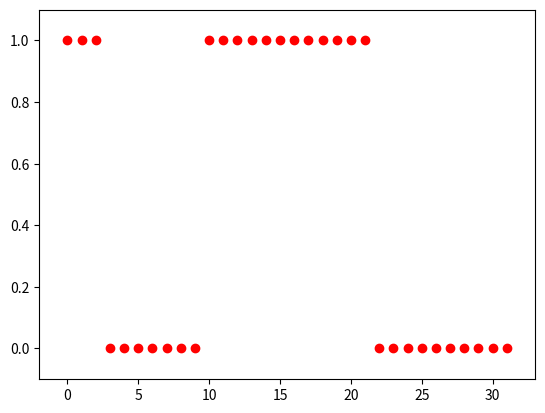

The matplotlib source for this figure:
import random
import math

def initialize_list(array_size=32, randseed=8675309):
    '''
    This function optionally takes in an array size and random seed
    and returns the initial neighborhood that we're going to start 
    from - a string of zeros and ones.  If no arguments are given, it
    defaults to the values specified.
    '''

    random.seed(randseed)
    
    initial_list = []

    for i in range(array_size):
        initial_list.append(random.randint(0,1))

    return initial_list

def is_happy(my_list, my_value, my_index):
    '''
    This function assumes that my_list has a value (my_value)
    popped out of it already, and checkes to see if my_value
    would be happy in my_list at index my_index.  It returns
    'True' if happy and 'False' if unhappy under those circumstances.
    '''

    # do some error-checking (is the index within the allowed range?)
    if my_index < 0 or my_index > len(my_list):
        print("you've made an indexing error!", my_index)
        
    start = my_index-4 # start 4 to the left
    end = my_index+4   # end 3 to the right b/c we count the value at my_index too
    
    # if the starting value is out of bounds, fix it
    if start < 0:
        start = 0
    
    # if the ending value is out of bounds, fix it.  note that we want to go to 
    # len(list), not len(list)-1, because range() goes to 1 before the end of 
    # the range!
    if end > len(my_list):
        end = len(my_list)

    # keep track of the neighbors that are like me
    neighbors_like_me = 0
    
    # keep track of total neighbors
    total_neighbors = 0
    
    # loop over the specified range
    for i in range(start,end):
        if my_list[i] == my_value:  # if this neighbor is like me, keep track of that
            neighbors_like_me += 1
        total_neighbors+=1  # also keep track of total neighbors
    
    # happy if at least half are like me, unhappy otherwise
    # note: it's *at least* half because we're not double-counting our
    # own value
    if neighbors_like_me/total_neighbors >= 0.5:
        return True
    else:
        return False


def where_to_move(my_list, my_value, my_index):
    '''
    Given a neighborhood (my_list), a value (my_value), and the index
    that it started at (my_index), figure out where to move my_value
    so that it's happy.  This assumes that my_value is unhappy where it 
    is, by the way!  This function then returns the index where my_value
    should move to in order to be happy.
    '''

    # this block of code steps to the left to see where (if anywhere) it's 
    # happy to the left.  If it continues to be unhappy, it'll stop when it
    # is about to step off the end of the list.
    left_index=my_index-1
    left_happy=False
    
    while left_happy==False and left_index >= 0:
        left_happy = is_happy(my_list,my_value,left_index)
        if left_happy==False:
            left_index -= 1
    
    # as above, but to the right.
    right_index=my_index+1
    right_happy=False

    while right_happy==False and right_index < len(my_list):
        right_happy = is_happy(my_list,my_value,right_index)
        if right_happy==False:
            right_index += 1

    # now we figure out where the new index should be!
    
    if left_index < 0 and right_index < len(my_list):
        # can't be happy to the left; only possible answer is right_index
        new_index = right_index
        
    elif left_index >= 0 and right_index > len(my_list):  
        # can't be happy to the right; only possible answer is left_index
        new_index = left_index
        
    elif left_index >= 0 and right_index <= len(my_list): 
        # we're within bounds, so now check to see which side is closer.
        # if they're the same we move it to the left.  (This was never specified
        # by Schelling, so we have to make a choice on that.)
        if math.fabs(left_index-my_index) > math.fabs(right_index-my_index):
            new_index = right_index
        else:
            new_index = left_index        
    else:
        # this should only ever be called if something goes horribly wrong.
        print("something has gone wrong in where_to_move!")
    
    return new_index;

def neighborhood_print(neighborhood, note=''):
    '''
    This is a convenience function to take our neighborhood list,
    make a string of stars and zeros out of it, and print the string
    plus optional text at the end.  It's not necessary but it looks pretty.  
    '''
    
    neighborstring=''

    for i in range(len(neighborhood)):
        if(neighborhood[i]) > 0:
            neighborstring += '*'
        else:
            neighborstring += '0'
    
    # make sure optional text is a string
    if type(note)!=str:
        note = str(note)
    
    # add an extra space to make it look nice!
    if note != '':
        note = ' ' + note
        
    neighborstring += note
    
    print(neighborstring)

# initialize list to defaults
neighborhood = initialize_list(array_size=32)

neighborhood_print(neighborhood, 'initial state')

# do 2 loops over the list
for i in range(2):

    this_index = 0 

    # step through the neighborhood once
    while this_index < len(neighborhood):
        
        this_val = neighborhood.pop(this_index)

        if is_happy(neighborhood,this_val,this_index):
            # if we're happy where we are, don't change anything!
            neighborhood.insert(this_index,this_val)
            
        else:
            # we're unhappy; we need to figure out where to move and then move.
            new_index = where_to_move(neighborhood,this_val,this_index)
            neighborhood.insert(new_index,this_val)

        neighborhood_print(neighborhood, this_index)

        # increment this_index or we'll never stop looping
        this_index += 1

# print out the final state, just to see what it's like.
neighborhood_print(neighborhood, 'final state!')
        

%matplotlib inline
import matplotlib.pyplot as plt

plt.plot(neighborhood,'ro')
plt.xlim(-2,len(neighborhood)+1)
plt.ylim(-0.1,1.1)
